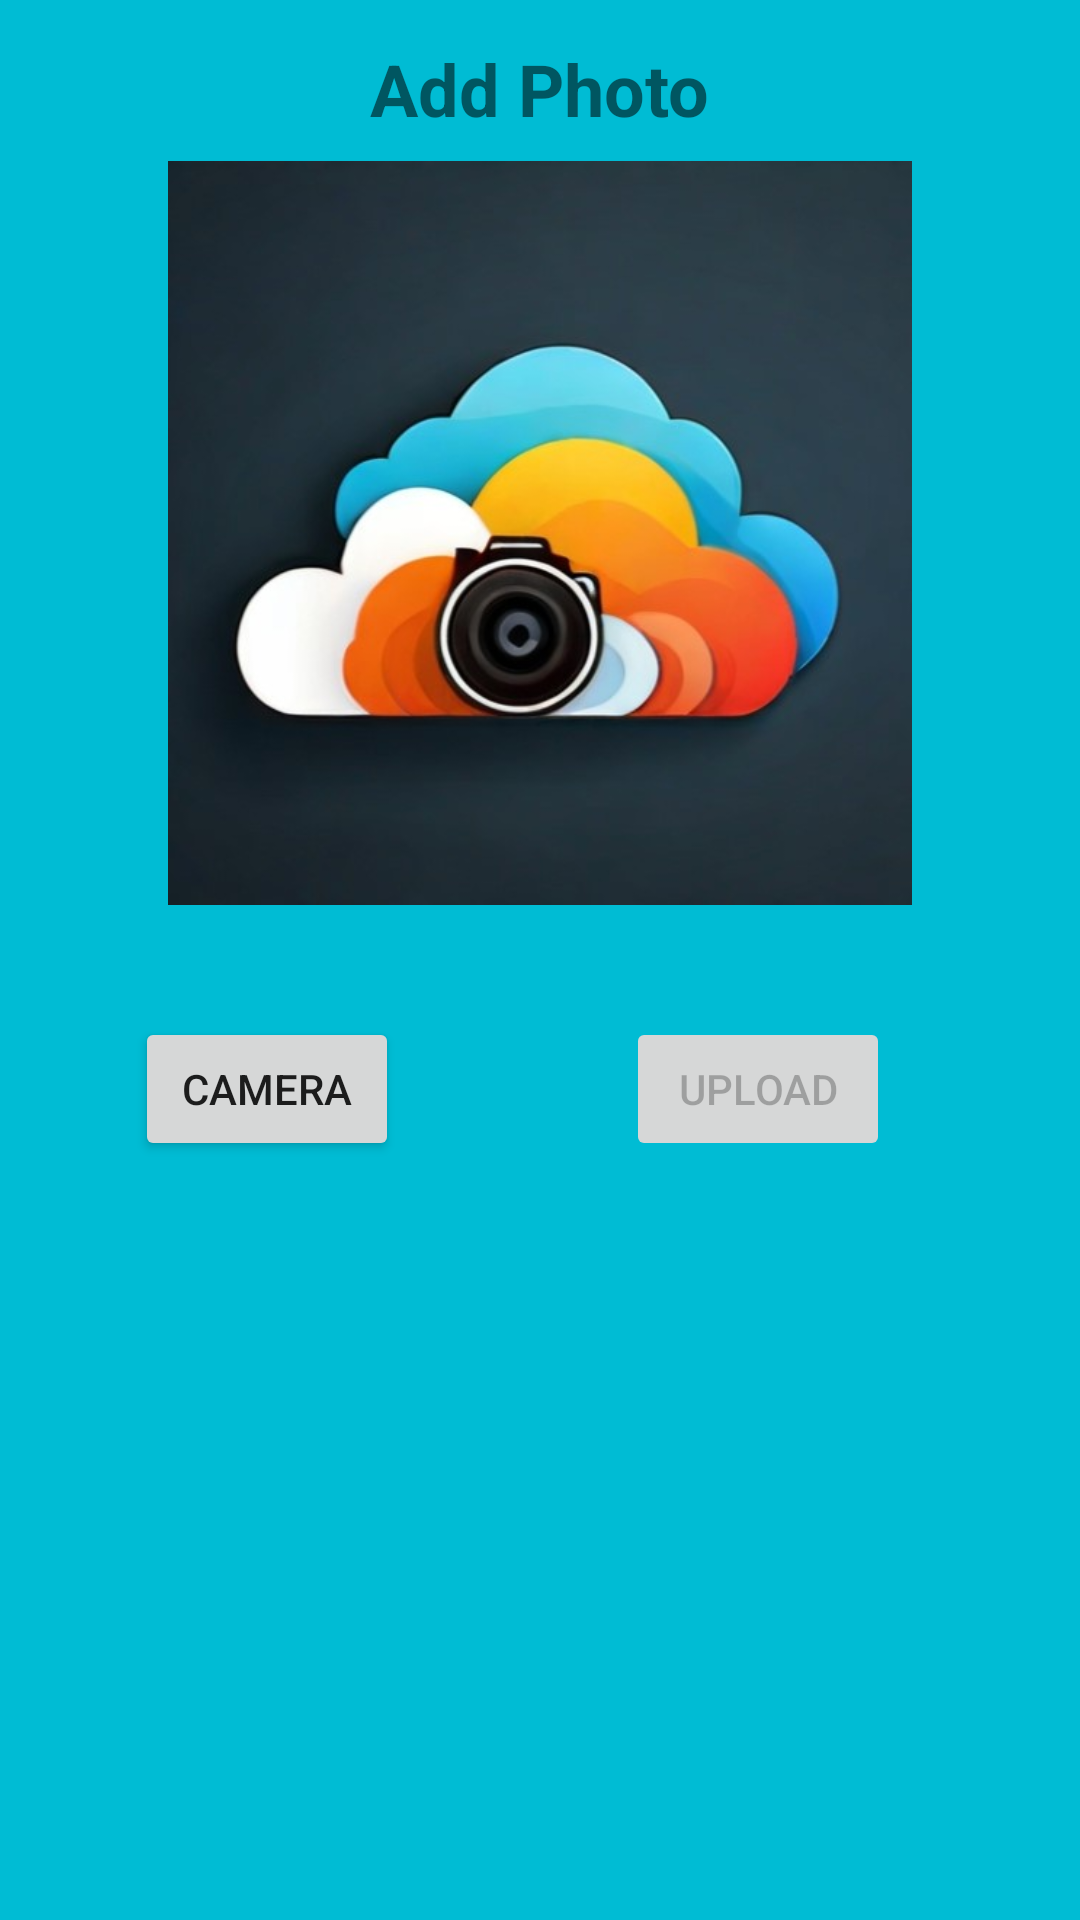

Produce the Android XML layout that renders to this screen, including the resource entries it uses.
<!-- AndroidManifest.xml: application theme Theme.Mfinal -->
<!-- res/layout/fragment_photo.xml -->
<?xml version="1.0" encoding="utf-8"?>
<androidx.constraintlayout.widget.ConstraintLayout xmlns:android="http://schemas.android.com/apk/res/android"
    xmlns:app="http://schemas.android.com/apk/res-auto"
    xmlns:tools="http://schemas.android.com/tools"
    android:layout_width="match_parent"
    android:layout_height="match_parent"
    android:background="#00BCD4"
    tools:context=".ui.PhotoFragment">

    <TextView
        android:id="@+id/textView11"
        android:layout_width="wrap_content"
        android:layout_height="wrap_content"
        android:text="Add Photo"
        android:textSize="24sp"
        android:textStyle="bold"
        app:layout_constraintBottom_toBottomOf="parent"
        app:layout_constraintEnd_toEndOf="parent"
        app:layout_constraintStart_toStartOf="parent"
        app:layout_constraintTop_toTopOf="parent"
        app:layout_constraintVertical_bias="0.022" />

    <ImageView
        android:id="@+id/photo"
        android:layout_width="356dp"
        android:layout_height="248dp"
        android:layout_marginTop="8dp"
        android:src="@drawable/logo"
        app:layout_constraintEnd_toEndOf="parent"
        app:layout_constraintHorizontal_bias="0.49"
        app:layout_constraintStart_toStartOf="parent"
        app:layout_constraintTop_toBottomOf="@+id/textView11" />

    <Button
        android:id="@+id/camera"
        android:layout_width="wrap_content"
        android:layout_height="wrap_content"
        android:text="Camera"
        app:layout_constraintBottom_toBottomOf="parent"
        app:layout_constraintEnd_toEndOf="parent"
        app:layout_constraintHorizontal_bias="0.165"
        app:layout_constraintStart_toStartOf="parent"
        app:layout_constraintTop_toBottomOf="@+id/photo"
        app:layout_constraintVertical_bias="0.129" />

    <Button
        android:id="@+id/upload"
        android:layout_width="wrap_content"
        android:layout_height="wrap_content"
        android:enabled="false"
        android:text="Upload"
        app:layout_constraintBottom_toBottomOf="parent"
        app:layout_constraintEnd_toEndOf="parent"
        app:layout_constraintHorizontal_bias="0.767"
        app:layout_constraintStart_toStartOf="parent"
        app:layout_constraintTop_toBottomOf="@+id/photo"
        app:layout_constraintVertical_bias="0.129" />

    <ScrollView
        android:id="@+id/scroll"
        android:layout_width="327dp"
        android:layout_height="206dp"
        app:layout_constraintBottom_toBottomOf="parent"
        app:layout_constraintEnd_toEndOf="parent"
        app:layout_constraintStart_toStartOf="parent"
        app:layout_constraintTop_toBottomOf="@+id/photo"
        app:layout_constraintVertical_bias="0.882">

        <LinearLayout
            android:id="@+id/photo_layout"
            android:layout_width="match_parent"
            android:layout_height="wrap_content"
            android:orientation="vertical"></LinearLayout>
    </ScrollView>
</androidx.constraintlayout.widget.ConstraintLayout>
<!-- resources referenced by this layout -->
<resources>
  <!-- drawable logo: jpg bitmap (drawable, 26669 bytes) -->
  <style name="Theme.Mfinal" parent="Theme.MaterialComponents.DayNight.DarkActionBar">
          
          <item name="colorPrimary">@color/purple_500</item>
          <item name="colorPrimaryVariant">@color/purple_700</item>
          <item name="colorOnPrimary">@color/white</item>
          
          <item name="colorSecondary">@color/teal_200</item>
          <item name="colorSecondaryVariant">@color/teal_700</item>
          <item name="colorOnSecondary">@color/black</item>
          
          <item name="android:statusBarColor">?attr/colorPrimaryVariant</item>
          
      </style>
  <!-- not gathered from this repository: default colours our renderer supplied (Android Studio template values) -->
  <color name="purple_500">#FF6200EE</color>
  <color name="purple_700">#FF3700B3</color>
  <color name="teal_200">#FF03DAC5</color>
  <color name="teal_700">#FF018786</color>
  <color name="black">#FF000000</color>
  <color name="white">#FFFFFFFF</color>
</resources>
